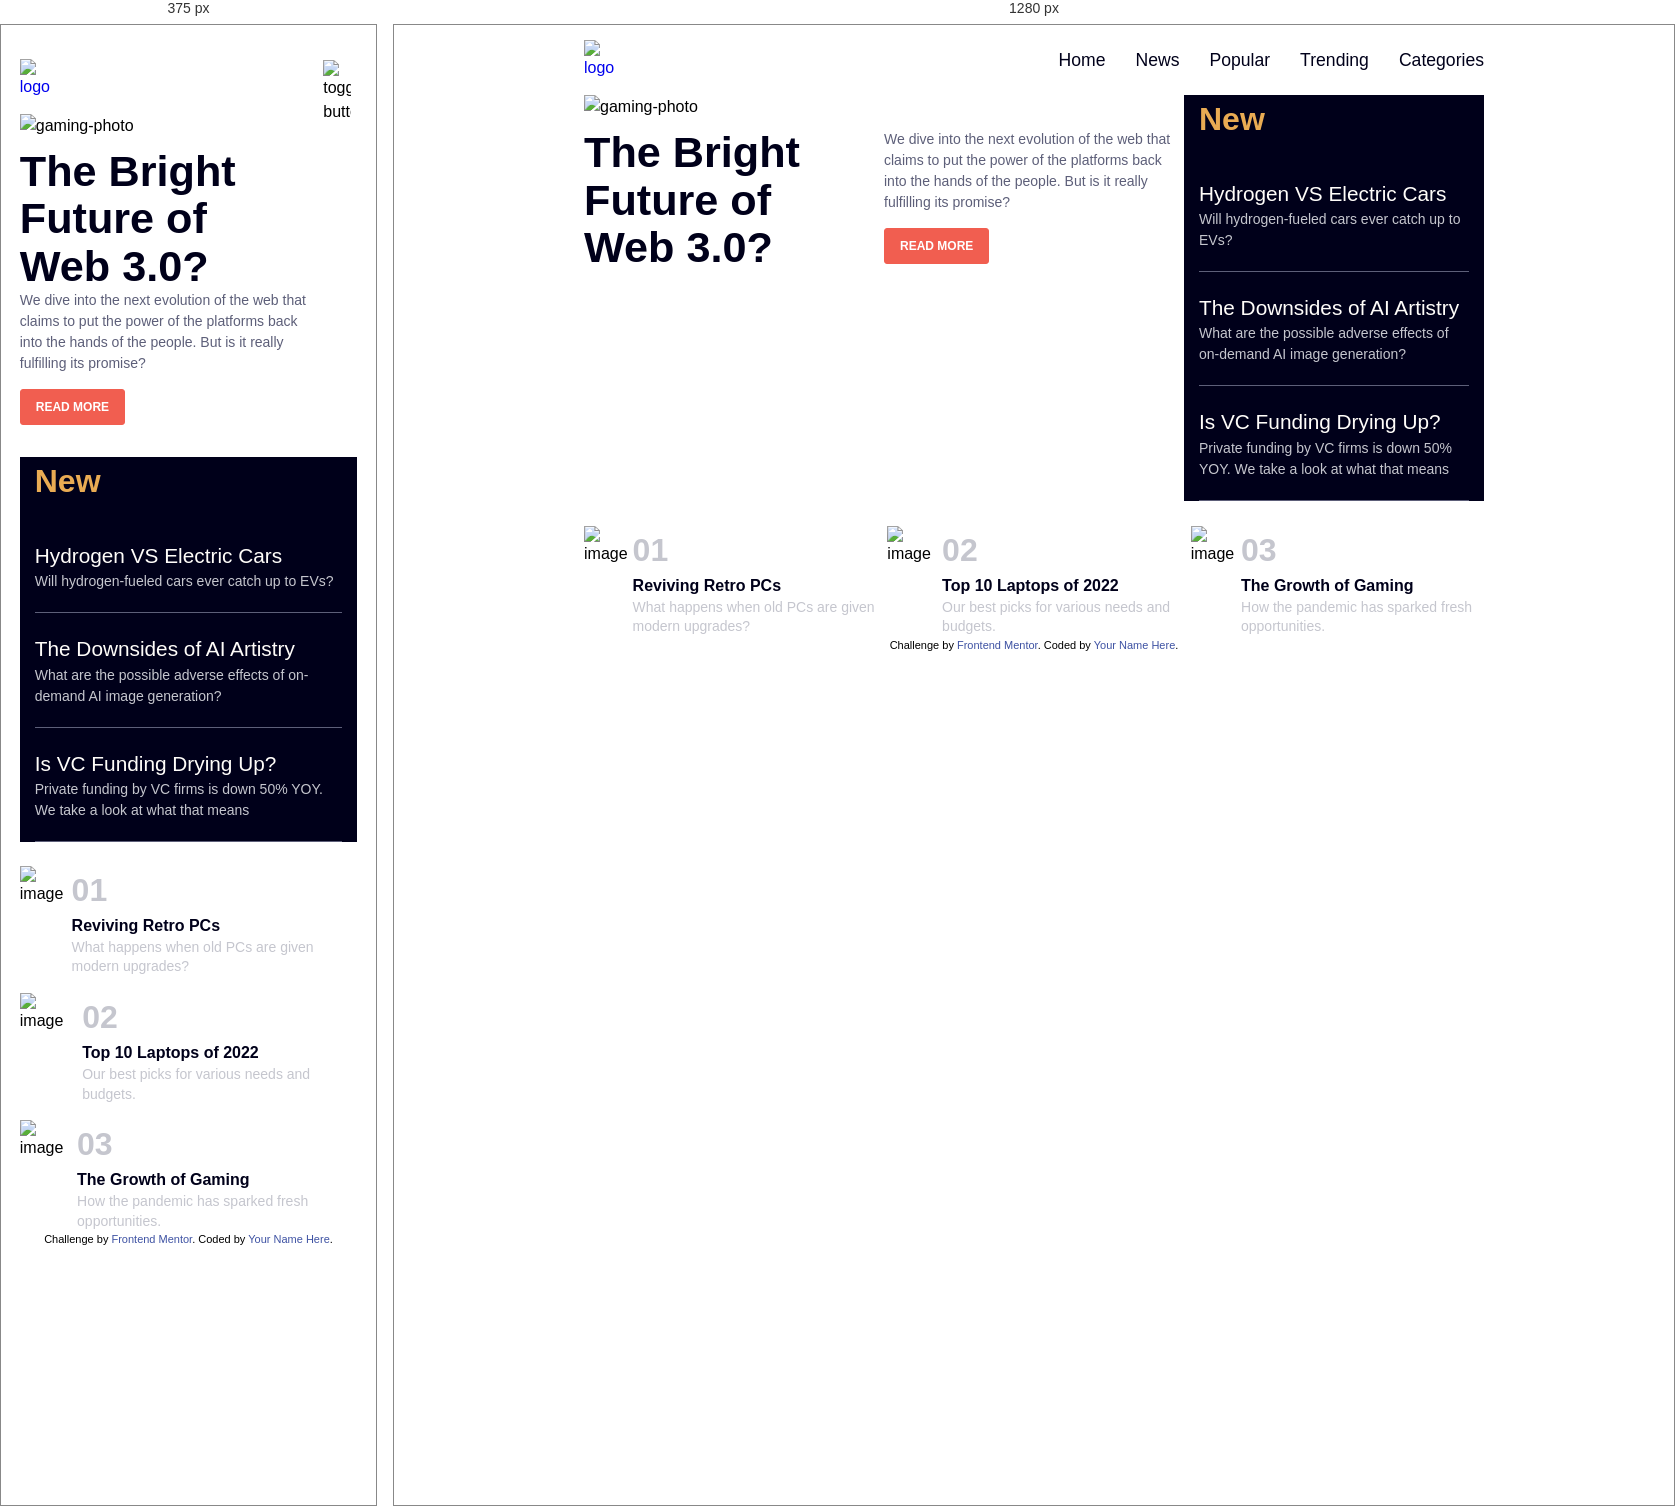
Rendered at 375 px and 1280 px, left to right.

<!-- file: index.html -->
<!DOCTYPE html>
<html lang="en">
    <head>
        <meta charset="UTF-8" />
        <meta name="viewport" content="width=device-width, initial-scale=1.0" />
        <!-- displays site properly based on user's device -->
        <link
            rel="icon"
            type="image/png"
            sizes="32x32"
            href="./assets/images/favicon-32x32.png"
        />
        <link href="/css/reset.css" rel="stylesheet" />
        <link href="/css/style.css" rel="stylesheet" />
        <title>Frontend Mentor | News homepage</title>
        <!-- Feel free to remove these styles or customise in your own stylesheet 👍 -->
        <style>
            .attribution {
                font-size: 11px;
                text-align: center;
            }
            .attribution a {
                color: hsl(228, 45%, 44%);
            }
        </style>
    </head>
    <body>
        <div class="container">
            <header class="primary-header">
                <div class="header-container">
                    <!-- Logo section -->
                    <div class="logo">
                        <a href="#">
                            <img
                                src="/src/assets/images/logo.svg"
                                alt="logo"
                                class="h-8"
                            />
                        </a>
                    </div>

                    <!-- Primary navigation menu -->
                    <nav class="primary-navigation" arial-expanded="false" a>
                        <ul class="nav-list">
                            <!-- Navigation items -->
                            <li class="nav-item"><a href="#">Home</a></li>
                            <li class="nav-item"><a href="#">News</a></li>
                            <li class="nav-item"><a href="#">Popular</a></li>
                            <li class="nav-item"><a href="#">Trending</a></li>
                            <li class="nav-item"><a href="#">Categories</a></li>
                        </ul>
                    </nav>

                    <!-- Toggle button for mobile menu -->
                    <div class="menu-container hidden">
                        <button id="menu-toggle">
                            <img
                                src="./src/assets/images/icon-menu.svg"
                                alt="toggle-button"
                            />
                        </button>
                    </div>
                </div>
            </header>

            <div class="main-content">
                <main class="content-left">
                    <div class="illustration-image">
                        <img
                            src="/src/assets/images/image-web-3-desktop.jpg"
                            alt="gaming-photo"
                            class="show"
                        />
                        <img
                            src="/src/assets/images/image-web-3-mobile.jpg"
                            alt="gaming-photo"
                            class="hidden"
                        />
                    </div>
                    <div class="heading">
                        <h1>The Bright Future of Web 3.0?</h1>
                        <div class="paragraph">
                            <p>
                                We dive into the next evolution of the web that
                                claims to put the power of the platforms back
                                into the hands of the people. But is it really
                                fulfilling its promise?
                            </p>
                            <button>READ MORE</button>
                        </div>
                    </div>
                </main>
                <aside class="content-right">
                    <div class="content-right_container">
                        <h2 class="aside-heading">New</h2>
                        <ul class="feed-list">
                            <li class="newsfeed">
                                <a href="#"> Hydrogen VS Electric Cars </a>
                                <p>
                                    Will hydrogen-fueled cars ever catch up to
                                    EVs?
                                </p>
                            </li>
                            <li class="newsfeed">
                                <a href="#"> The Downsides of AI Artistry </a>
                                <p>
                                    What are the possible adverse effects of
                                    on-demand AI image generation?
                                </p>
                            </li>
                            <li class="newsfeed">
                                <a href="#"> Is VC Funding Drying Up?</a>
                                <p>
                                    Private funding by VC firms is down 50% YOY.
                                    We take a look at what that means
                                </p>
                            </li>
                        </ul>
                    </div>
                </aside>
                <section class="trending-news">
                    <div class="product-container">
                        <div class="product-card">
                            <div class="projuct-image">
                                <img
                                    src="/src/assets/images/image-retro-pcs.jpg"
                                    alt="image"
                                />
                            </div>
                            <div class="product-info">
                                <span>01</span>
                                <h4><a href="#">Reviving Retro PCs</a></h4>
                                <p>
                                    What happens when old PCs are given modern
                                    upgrades?
                                </p>
                            </div>
                        </div>
                        <div class="product-card">
                            <div class="projuct-image">
                                <img
                                    src="/src/assets/images/image-top-laptops.jpg"
                                    alt="image"
                                />
                            </div>
                            <div class="product-info">
                                <span>02</span>
                                <h4><a href="#">Top 10 Laptops of 2022</a></h4>
                                <p>
                                    Our best picks for various needs and
                                    budgets.
                                </p>
                            </div>
                        </div>
                        <div class="product-card">
                            <div class="projuct-image">
                                <img
                                    src="/src/assets/images/image-gaming-growth.jpg"
                                    alt="image"
                                />
                            </div>
                            <div class="product-info">
                                <span>03</span>
                                <h4><a href="#">The Growth of Gaming</a></h4>
                                <p>
                                    How the pandemic has sparked fresh
                                    opportunities.
                                </p>
                            </div>
                        </div>
                    </div>
                </section>
            </div>

            <div class="attribution">
                Challenge by
                <a
                    href="https://www.frontendmentor.io?ref=challenge"
                    target="_blank"
                    >Frontend Mentor</a
                >. Coded by <a href="#">Your Name Here</a>.
            </div>
        </div>
    </body>
</html>


/* @media block from style.css */
@media(max-width: 400px){body{padding:5%;margin:0 auto}body .overlay{display:none;position:fixed;top:0;left:0;width:100%;height:100vh;background-color:rgba(0,0,0,.315);z-index:1}.container div.main-content{display:block}.container div.main-content .content-left{padding-bottom:2rem}.container div.main-content .content-left .illustration-image .large_screen{display:none}.container div.main-content .content-left .illustration-image .small_screen{display:block}.container .primary-navigation{max-width:290px;width:100%;height:100vh;display:none;position:absolute;background-color:#fffdfa;inset:0% 0 100% 20%;z-index:999;transition:transform .5s ease-out}.container .primary-navigation .nav-list{padding-top:12.5em;display:block}.container .primary-navigation .nav-list .nav-item{text-align:left;margin-bottom:15px;padding-inline:30px}.container .menu-container{display:flex;z-index:9999;justify-content:center;align-items:center}.container .menu-container button{background-color:rgba(0,0,0,0);width:40px;height:40px;border:none;cursor:pointer}.container .trending-news{padding-top:1.5rem}.container .trending-news .product-container{flex-direction:column;gap:1rem}}